Run: headless pygame with SDL's dummy video driver; simulated clock (each Clock.tick advances the game by its frame time, no real sleeping); random seed 0; keys injected as events and as key.get_pressed() state; no mouse input.
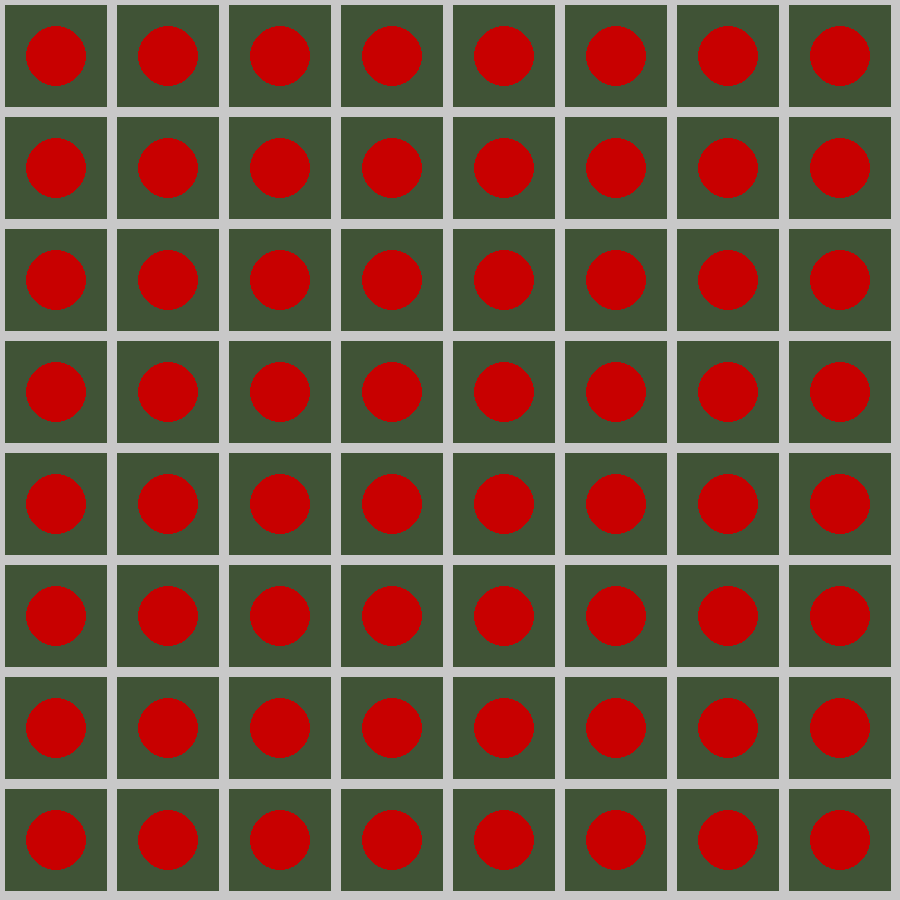
Frame 1 of 4 · flips 1–60 · no input
Frame 2 of 4 · flips 61–180 · tapped SPACE, RETURN · held RIGHT (→), D · screen unchanged from frame 1, image omitted
Frame 3 of 4 · flips 181–300 · held DOWN (↓), S · screen unchanged from frame 2, image omitted
Frame 4 of 4 · flips 301–420 · held LEFT (←), A, UP (↑), W · screen unchanged from frame 3, image omitted

The pygame program that drew these frames:

#!/usr/bin/env python3

import pygame, sys
import math
 
pygame.init()

WIDTH, HEIGHT = 900, 900
GREEN = (64, 83, 54)
WHITE = (200, 200, 200)

SCREEN = pygame.display.set_mode((WIDTH, HEIGHT), flags=pygame.RESIZABLE|pygame.DOUBLEBUF|pygame.HWSURFACE)
pygame.display.set_caption("Othello")

SCREEN.fill(GREEN)

def drawGrid():
    for x in range(0, WIDTH, WIDTH // 8):
        for y in range(0, HEIGHT, HEIGHT // 8):
            rect = pygame.Rect(x, y, WIDTH / 8, HEIGHT / 8)
            pygame.draw.rect(SCREEN, WHITE, rect, 5)

    for x in range(WIDTH // 16, WIDTH - WIDTH // 16, WIDTH // 8):
        for y in range(HEIGHT // 16, HEIGHT - HEIGHT // 16, HEIGHT // 8):
            pygame.draw.circle(SCREEN, (200,0,0), (x,y), 30)   

while True:
    drawGrid()
    for event in pygame.event.get():
        if event.type == pygame.QUIT:
            pygame.quit()
            sys.exit()

    pygame.display.update()
